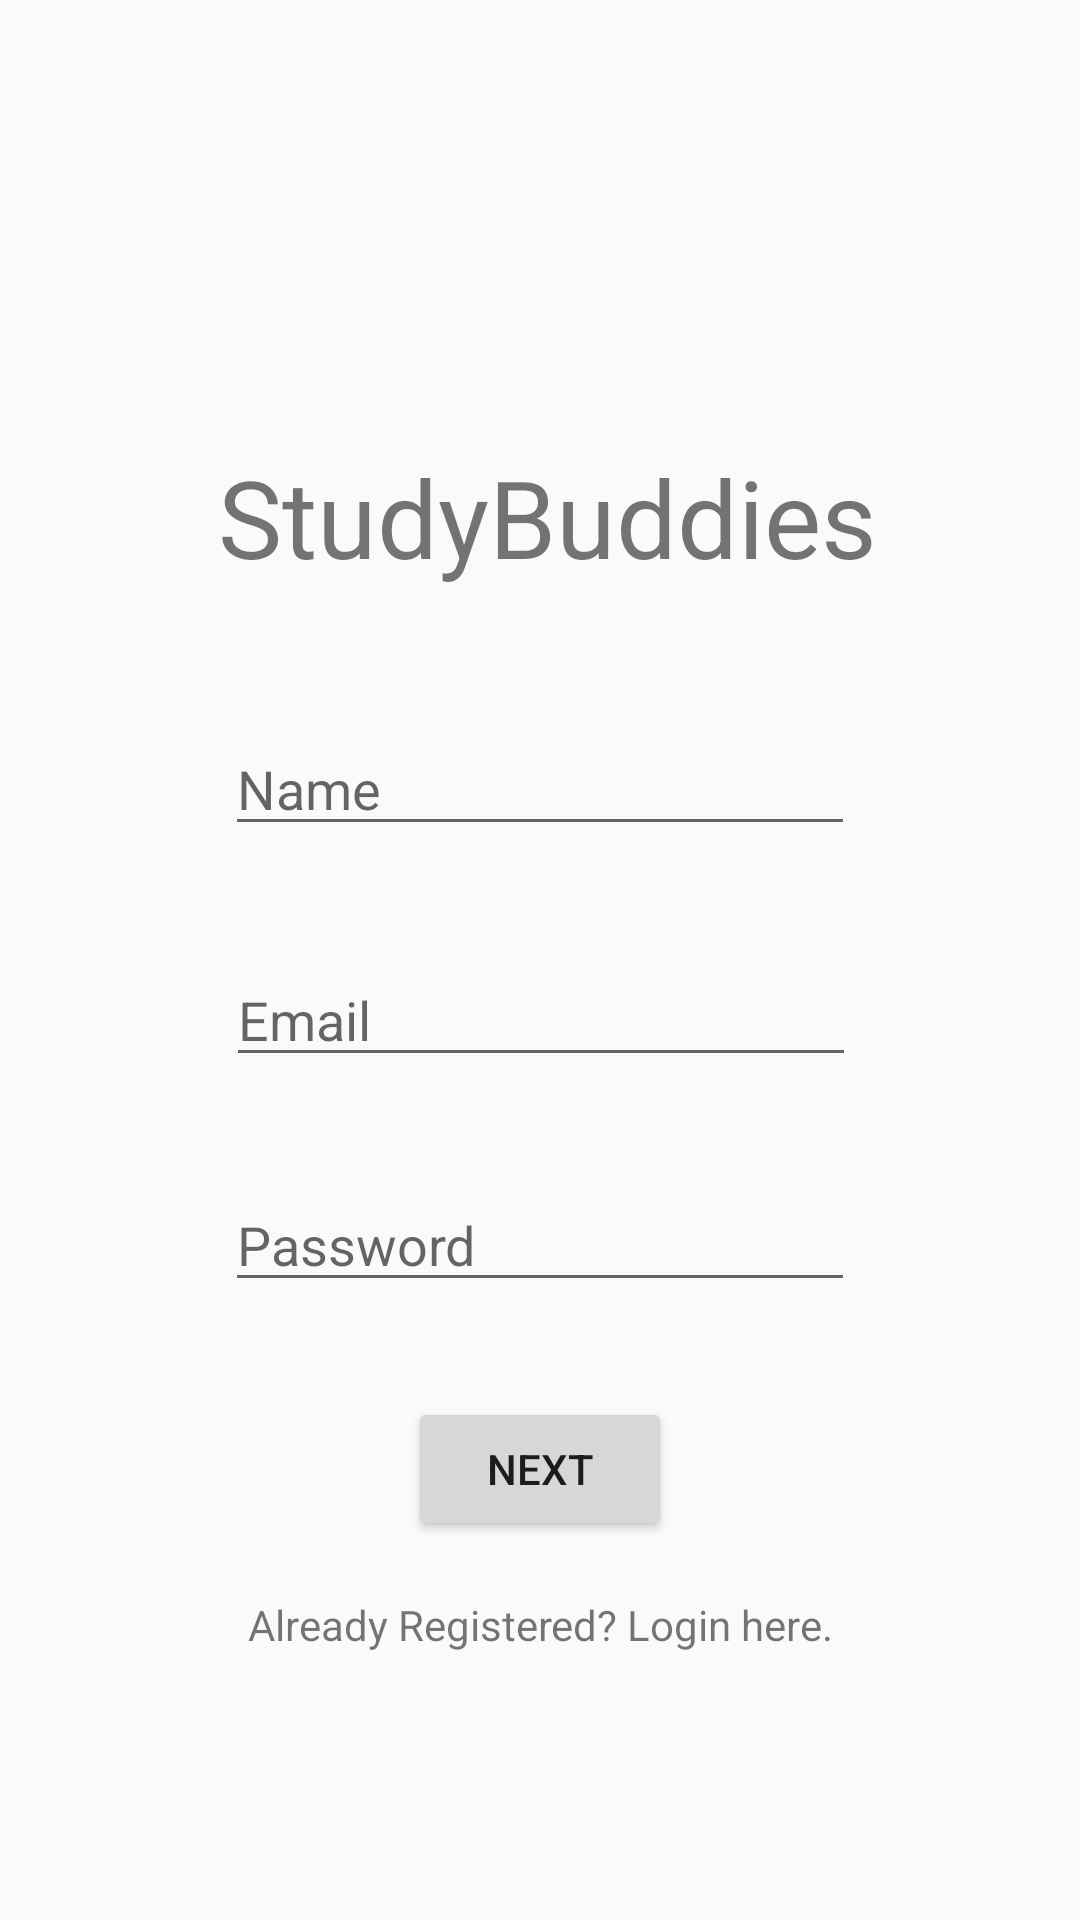

The Android layout XML behind this screen, and the referenced resources:
<!-- AndroidManifest.xml: application theme AppTheme -->
<!-- res/layout/activity_register.xml -->
<?xml version="1.0" encoding="utf-8"?>
<androidx.constraintlayout.widget.ConstraintLayout xmlns:android="http://schemas.android.com/apk/res/android"
    xmlns:app="http://schemas.android.com/apk/res-auto"
    xmlns:tools="http://schemas.android.com/tools"
    android:layout_width="match_parent"
    android:layout_height="match_parent"
    tools:context=".Register">

    <TextView
        android:id="@+id/StudyBuddies"
        android:layout_width="wrap_content"
        android:layout_height="wrap_content"
        android:text="StudyBuddies"
        android:textSize="36sp"
        app:layout_constraintBottom_toBottomOf="parent"
        app:layout_constraintEnd_toEndOf="parent"
        app:layout_constraintHorizontal_bias="0.518"
        app:layout_constraintStart_toStartOf="parent"
        app:layout_constraintTop_toTopOf="parent"
        app:layout_constraintVertical_bias="0.25" />

    <EditText
        android:id="@+id/rName"
        android:layout_width="wrap_content"
        android:layout_height="wrap_content"
        android:ems="10"
        android:hint="Name"
        android:inputType="textPersonName"
        app:layout_constraintBottom_toBottomOf="parent"
        app:layout_constraintEnd_toEndOf="parent"
        app:layout_constraintStart_toStartOf="parent"
        app:layout_constraintTop_toBottomOf="@+id/StudyBuddies"
        app:layout_constraintVertical_bias="0.110000014" />

    <EditText
        android:id="@+id/rEmail"
        android:layout_width="wrap_content"
        android:layout_height="wrap_content"
        android:ems="10"
        android:hint="Email"
        android:inputType="textPersonName"
        app:layout_constraintBottom_toBottomOf="parent"
        app:layout_constraintEnd_toEndOf="parent"
        app:layout_constraintHorizontal_bias="0.502"
        app:layout_constraintStart_toStartOf="parent"
        app:layout_constraintTop_toBottomOf="@+id/rName"
        app:layout_constraintVertical_bias="0.113" />

    <EditText
        android:id="@+id/rPassword"
        android:layout_width="wrap_content"
        android:layout_height="wrap_content"
        android:ems="10"
        android:hint="Password"
        android:inputType="textPersonName"
        app:layout_constraintBottom_toBottomOf="parent"
        app:layout_constraintEnd_toEndOf="parent"
        app:layout_constraintStart_toStartOf="parent"
        app:layout_constraintTop_toBottomOf="@+id/rEmail"
        app:layout_constraintVertical_bias="0.13999999" />

    <Button
        android:id="@+id/nextBtn"
        android:layout_width="wrap_content"
        android:layout_height="wrap_content"
        android:text="NEXT"
        app:layout_constraintBottom_toBottomOf="parent"
        app:layout_constraintEnd_toEndOf="parent"
        app:layout_constraintStart_toStartOf="parent"
        app:layout_constraintTop_toBottomOf="@+id/rPassword"
        app:layout_constraintVertical_bias="0.19999999" />

    <TextView
        android:id="@+id/rLoginBtn"
        android:layout_width="wrap_content"
        android:layout_height="wrap_content"
        android:text="Already Registered? Login here."
        app:layout_constraintBottom_toBottomOf="parent"
        app:layout_constraintEnd_toEndOf="parent"
        app:layout_constraintStart_toStartOf="parent"
        app:layout_constraintTop_toBottomOf="@+id/nextBtn"
        app:layout_constraintVertical_bias="0.17000002" />

</androidx.constraintlayout.widget.ConstraintLayout>
<!-- resources referenced by this layout -->
<resources>
  <style name="AppTheme" parent="Theme.AppCompat.Light.NoActionBar">
          
          <item name="colorPrimary">@color/colorPrimary</item>
          <item name="colorPrimaryDark">@color/colorPrimaryDark</item>
          <item name="colorAccent">@color/colorAccent</item>
      </style>
  <color name="colorPrimary">#008577</color>
  <color name="colorPrimaryDark">#00574B</color>
  <color name="colorAccent">#D81B60</color>
</resources>
